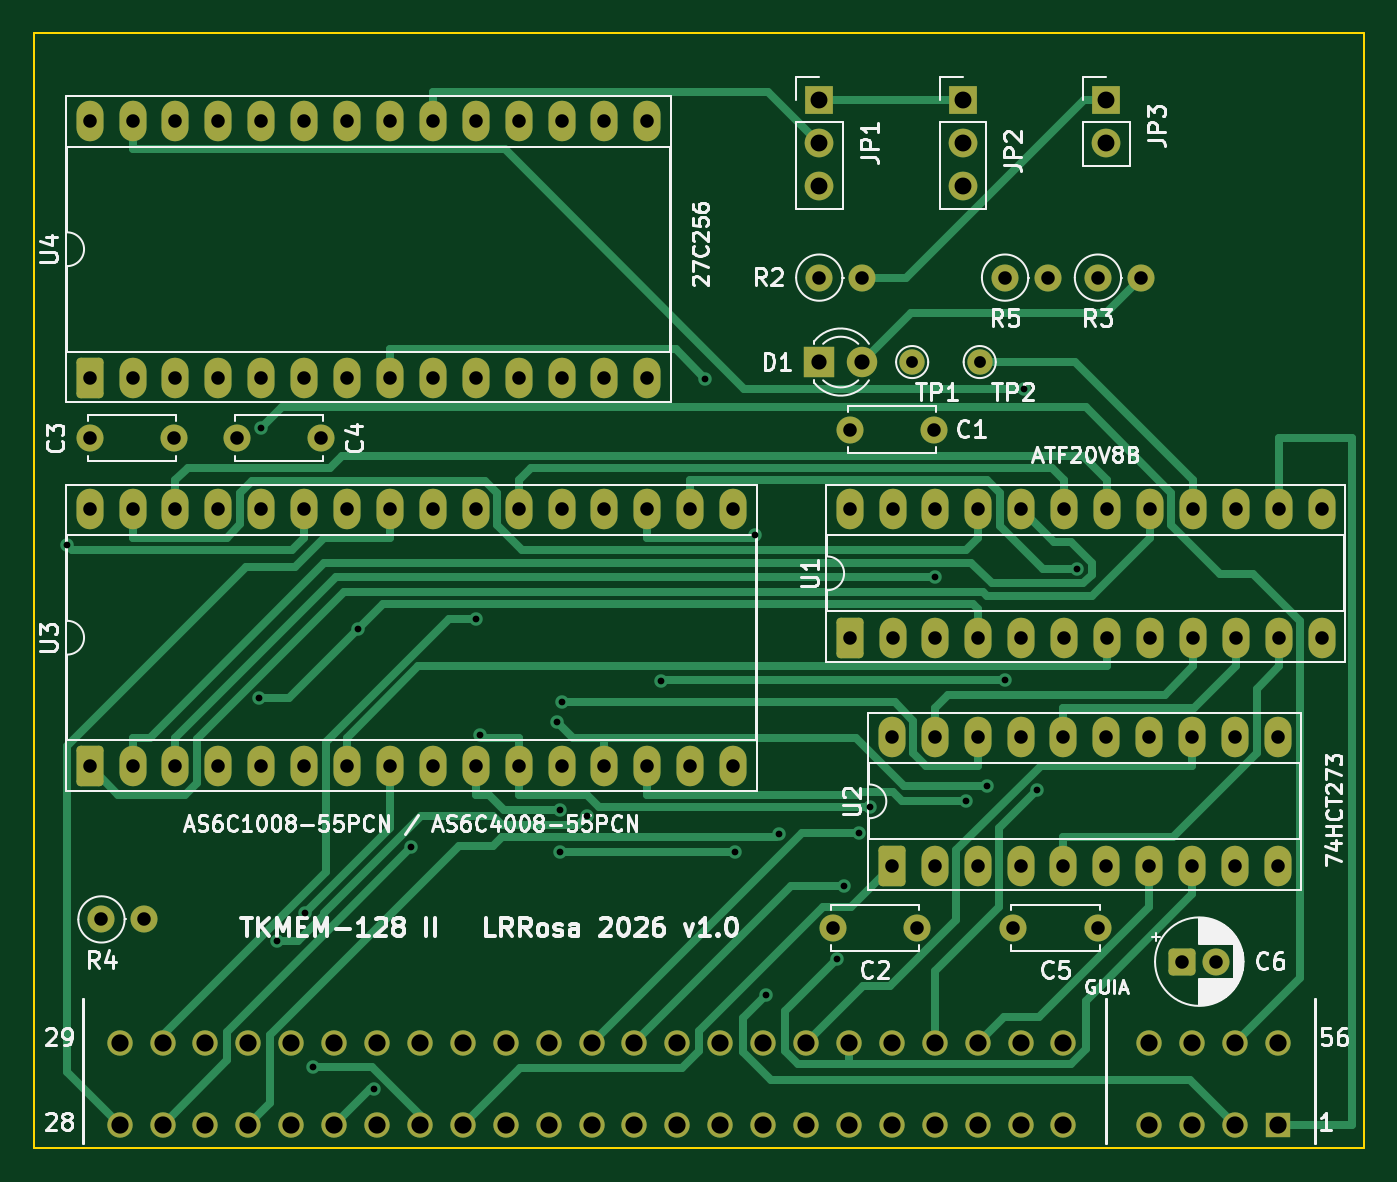
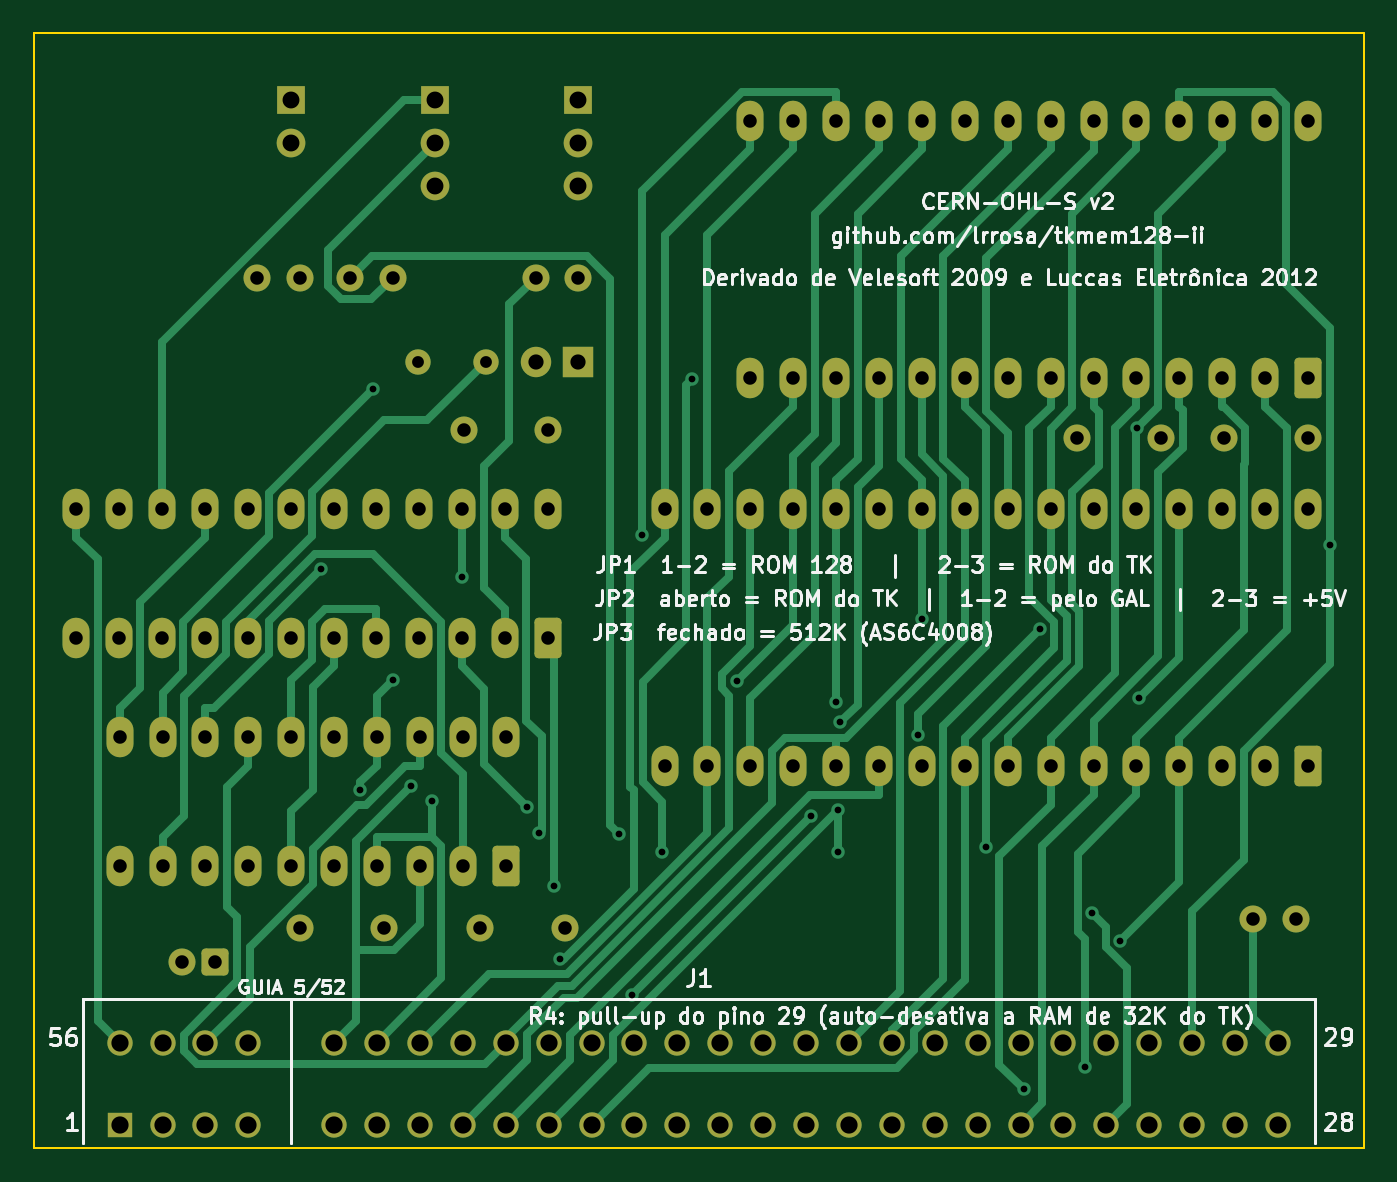
Circuit board: 10 layer files. Board 78.7 x 66.0 mm.
- bottom_copper: tkmem128-ii-B_Cu.gbr (29305 bytes)
- bottom_mask: tkmem128-ii-B_Mask.gbr (6414 bytes)
- bottom_silk: tkmem128-ii-B_Silkscreen.gbr (106048 bytes)
- outline: tkmem128-ii-Edge_Cuts.gbr (618 bytes)
- top_copper: tkmem128-ii-F_Cu.gbr (24320 bytes)
- top_mask: tkmem128-ii-F_Mask.gbr (6414 bytes)
- top_silk: tkmem128-ii-F_Silkscreen.gbr (79366 bytes)
- inner_copper: tkmem128-ii-In1_Cu.gbr (308938 bytes)
- inner_copper: tkmem128-ii-In2_Cu.gbr (310176 bytes)
- drill: tkmem128-ii.drl (3666 bytes)

=== bottom_copper: tkmem128-ii-B_Cu.gbr (29305 bytes, source omitted) ===
=== bottom_mask: tkmem128-ii-B_Mask.gbr (6414 bytes, source omitted) ===
=== bottom_silk: tkmem128-ii-B_Silkscreen.gbr (106048 bytes, source omitted) ===
=== outline: tkmem128-ii-Edge_Cuts.gbr ===
%TF.GenerationSoftware,KiCad,Pcbnew,10.0.4*%
%TF.CreationDate,2026-07-30T22:02:22-03:00*%
%TF.ProjectId,tkmem128-ii,746b6d65-6d31-4323-982d-69692e6b6963,rev?*%
%TF.SameCoordinates,Original*%
%TF.FileFunction,Profile,NP*%
%FSLAX46Y46*%
G04 Gerber Fmt 4.6, Leading zero omitted, Abs format (unit mm)*
G04 Created by KiCad (PCBNEW 10.0.4) date 2026-07-30 22:02:22*
%MOMM*%
%LPD*%
G01*
G04 APERTURE LIST*
%TA.AperFunction,Profile*%
%ADD10C,0.100000*%
%TD*%
G04 APERTURE END LIST*
D10*
X0Y0D02*
X0Y-66040000D01*
X0Y0D02*
X78740000Y0D01*
X0Y-66040000D02*
X78740000Y-66040000D01*
X78740000Y0D02*
X78740000Y-66040000D01*
M02*

=== top_copper: tkmem128-ii-F_Cu.gbr (24320 bytes, source omitted) ===
=== top_mask: tkmem128-ii-F_Mask.gbr (6414 bytes, source omitted) ===
=== top_silk: tkmem128-ii-F_Silkscreen.gbr (79366 bytes, source omitted) ===
=== inner_copper: tkmem128-ii-In1_Cu.gbr (308938 bytes, source omitted) ===
=== inner_copper: tkmem128-ii-In2_Cu.gbr (310176 bytes, source omitted) ===
=== drill: tkmem128-ii.drl ===
M48
; DRILL file KiCad 10.0.4 date 2026-07-30T22:02:22
; FORMAT={-:-/ absolute / metric / decimal}
; #@! TF.CreationDate,2026-07-30T22:02:22-03:00
; #@! TF.GenerationSoftware,Kicad,Pcbnew,10.0.4
; #@! TF.FileFunction,MixedPlating,1,4
FMAT,2
METRIC
; #@! TA.AperFunction,Plated,PTH,ViaDrill
T1C0.400
; #@! TA.AperFunction,Plated,PTH,ComponentDrill
T2C0.700
; #@! TA.AperFunction,Plated,PTH,ComponentDrill
T3C0.800
; #@! TA.AperFunction,Plated,PTH,ComponentDrill
T4C0.900
; #@! TA.AperFunction,Plated,PTH,ComponentDrill
T5C1.000
; #@! TA.AperFunction,Plated,PTH,ComponentDrill
T6C1.020
%
G90
G05
T1
X1.985Y-30.328
X13.307Y-39.402
X13.455Y-23.406
X14.41Y-53.779
X16.079Y-52.117
X16.51Y-61.242
X19.175Y-35.315
X20.133Y-62.548
X22.35Y-48.23
X26.16Y-34.687
X26.387Y-41.578
X30.985Y-40.837
X31.142Y-46.047
X31.142Y-48.486
X31.24Y-39.644
X32.754Y-46.38
X37.105Y-38.407
X39.763Y-20.514
X41.538Y-48.486
X42.715Y-29.743
X43.341Y-56.967
X44.114Y-47.43
X47.57Y-54.853
X47.952Y-50.515
X48.828Y-47.374
X49.527Y-45.852
X53.38Y-32.252
X55.172Y-45.484
X56.436Y-44.622
X57.477Y-38.33
X58.635Y-21.095
X59.413Y-44.845
X61.753Y-31.749
T2
X52.0Y-19.5
X56.0Y-19.5
T3
X3.3Y-5.2
X3.3Y-20.44
X3.3Y-24.0
X3.3Y-28.2
X3.3Y-43.44
X4.0Y-52.5
X5.84Y-5.2
X5.84Y-20.44
X5.84Y-28.2
X5.84Y-43.44
X6.54Y-52.5
X8.3Y-24.0
X8.38Y-5.2
X8.38Y-20.44
X8.38Y-28.2
X8.38Y-43.44
X10.92Y-5.2
X10.92Y-20.44
X10.92Y-28.2
X10.92Y-43.44
X12.0Y-24.0
X13.46Y-5.2
X13.46Y-20.44
X13.46Y-28.2
X13.46Y-43.44
X16.0Y-5.2
X16.0Y-20.44
X16.0Y-28.2
X16.0Y-43.44
X17.0Y-24.0
X18.54Y-5.2
X18.54Y-20.44
X18.54Y-28.2
X18.54Y-43.44
X21.08Y-5.2
X21.08Y-20.44
X21.08Y-28.2
X21.08Y-43.44
X23.62Y-5.2
X23.62Y-20.44
X23.62Y-28.2
X23.62Y-43.44
X26.16Y-5.2
X26.16Y-20.44
X26.16Y-28.2
X26.16Y-43.44
X28.7Y-5.2
X28.7Y-20.44
X28.7Y-28.2
X28.7Y-43.44
X31.24Y-5.2
X31.24Y-20.44
X31.24Y-28.2
X31.24Y-43.44
X33.78Y-5.2
X33.78Y-20.44
X33.78Y-28.2
X33.78Y-43.44
X36.32Y-5.2
X36.32Y-20.44
X36.32Y-28.2
X36.32Y-43.44
X38.86Y-28.2
X38.86Y-43.44
X41.4Y-28.2
X41.4Y-43.44
X46.5Y-14.5
X47.3Y-53.0
X48.3Y-23.5
X48.3Y-28.2
X48.3Y-35.82
X49.04Y-14.5
X50.8Y-41.7
X50.8Y-49.32
X50.84Y-28.2
X50.84Y-35.82
X52.3Y-53.0
X53.3Y-23.5
X53.34Y-41.7
X53.34Y-49.32
X53.38Y-28.2
X53.38Y-35.82
X55.88Y-41.7
X55.88Y-49.32
X55.92Y-28.2
X55.92Y-35.82
X57.5Y-14.5
X58.0Y-53.0
X58.42Y-41.7
X58.42Y-49.32
X58.46Y-28.2
X58.46Y-35.82
X60.04Y-14.5
X60.96Y-41.7
X60.96Y-49.32
X61.0Y-28.2
X61.0Y-35.82
X63.0Y-14.5
X63.0Y-53.0
X63.5Y-41.7
X63.5Y-49.32
X63.54Y-28.2
X63.54Y-35.82
X65.54Y-14.5
X66.04Y-41.7
X66.04Y-49.32
X66.08Y-28.2
X66.08Y-35.82
X68.0Y-55.0
X68.58Y-41.7
X68.58Y-49.32
X68.62Y-28.2
X68.62Y-35.82
X70.0Y-55.0
X71.12Y-41.7
X71.12Y-49.32
X71.16Y-28.2
X71.16Y-35.82
X73.66Y-41.7
X73.66Y-49.32
X73.7Y-28.2
X73.7Y-35.82
X76.24Y-28.2
X76.24Y-35.82
T4
X46.5Y-19.5
X49.04Y-19.5
T5
X46.5Y-4.0
X46.5Y-6.54
X46.5Y-9.08
X55.0Y-4.0
X55.0Y-6.54
X55.0Y-9.08
X63.5Y-4.0
X63.5Y-6.54
T6
X5.08Y-59.805
X5.08Y-64.655
X7.62Y-59.805
X7.62Y-64.655
X10.16Y-59.805
X10.16Y-64.655
X12.7Y-59.805
X12.7Y-64.655
X15.24Y-59.805
X15.24Y-64.655
X17.78Y-59.805
X17.78Y-64.655
X20.32Y-59.805
X20.32Y-64.655
X22.86Y-59.805
X22.86Y-64.655
X25.4Y-59.805
X25.4Y-64.655
X27.94Y-59.805
X27.94Y-64.655
X30.48Y-59.805
X30.48Y-64.655
X33.02Y-59.805
X33.02Y-64.655
X35.56Y-59.805
X35.56Y-64.655
X38.1Y-59.805
X38.1Y-64.655
X40.64Y-59.805
X40.64Y-64.655
X43.18Y-59.805
X43.18Y-64.655
X45.72Y-59.805
X45.72Y-64.655
X48.26Y-59.805
X48.26Y-64.655
X50.8Y-59.805
X50.8Y-64.655
X53.34Y-59.805
X53.34Y-64.655
X55.88Y-59.805
X55.88Y-64.655
X58.42Y-59.805
X58.42Y-64.655
X60.96Y-59.805
X60.96Y-64.655
X66.04Y-59.805
X66.04Y-64.655
X68.58Y-59.805
X68.58Y-64.655
X71.12Y-59.805
X71.12Y-64.655
X73.66Y-59.805
X73.66Y-64.655
M30
